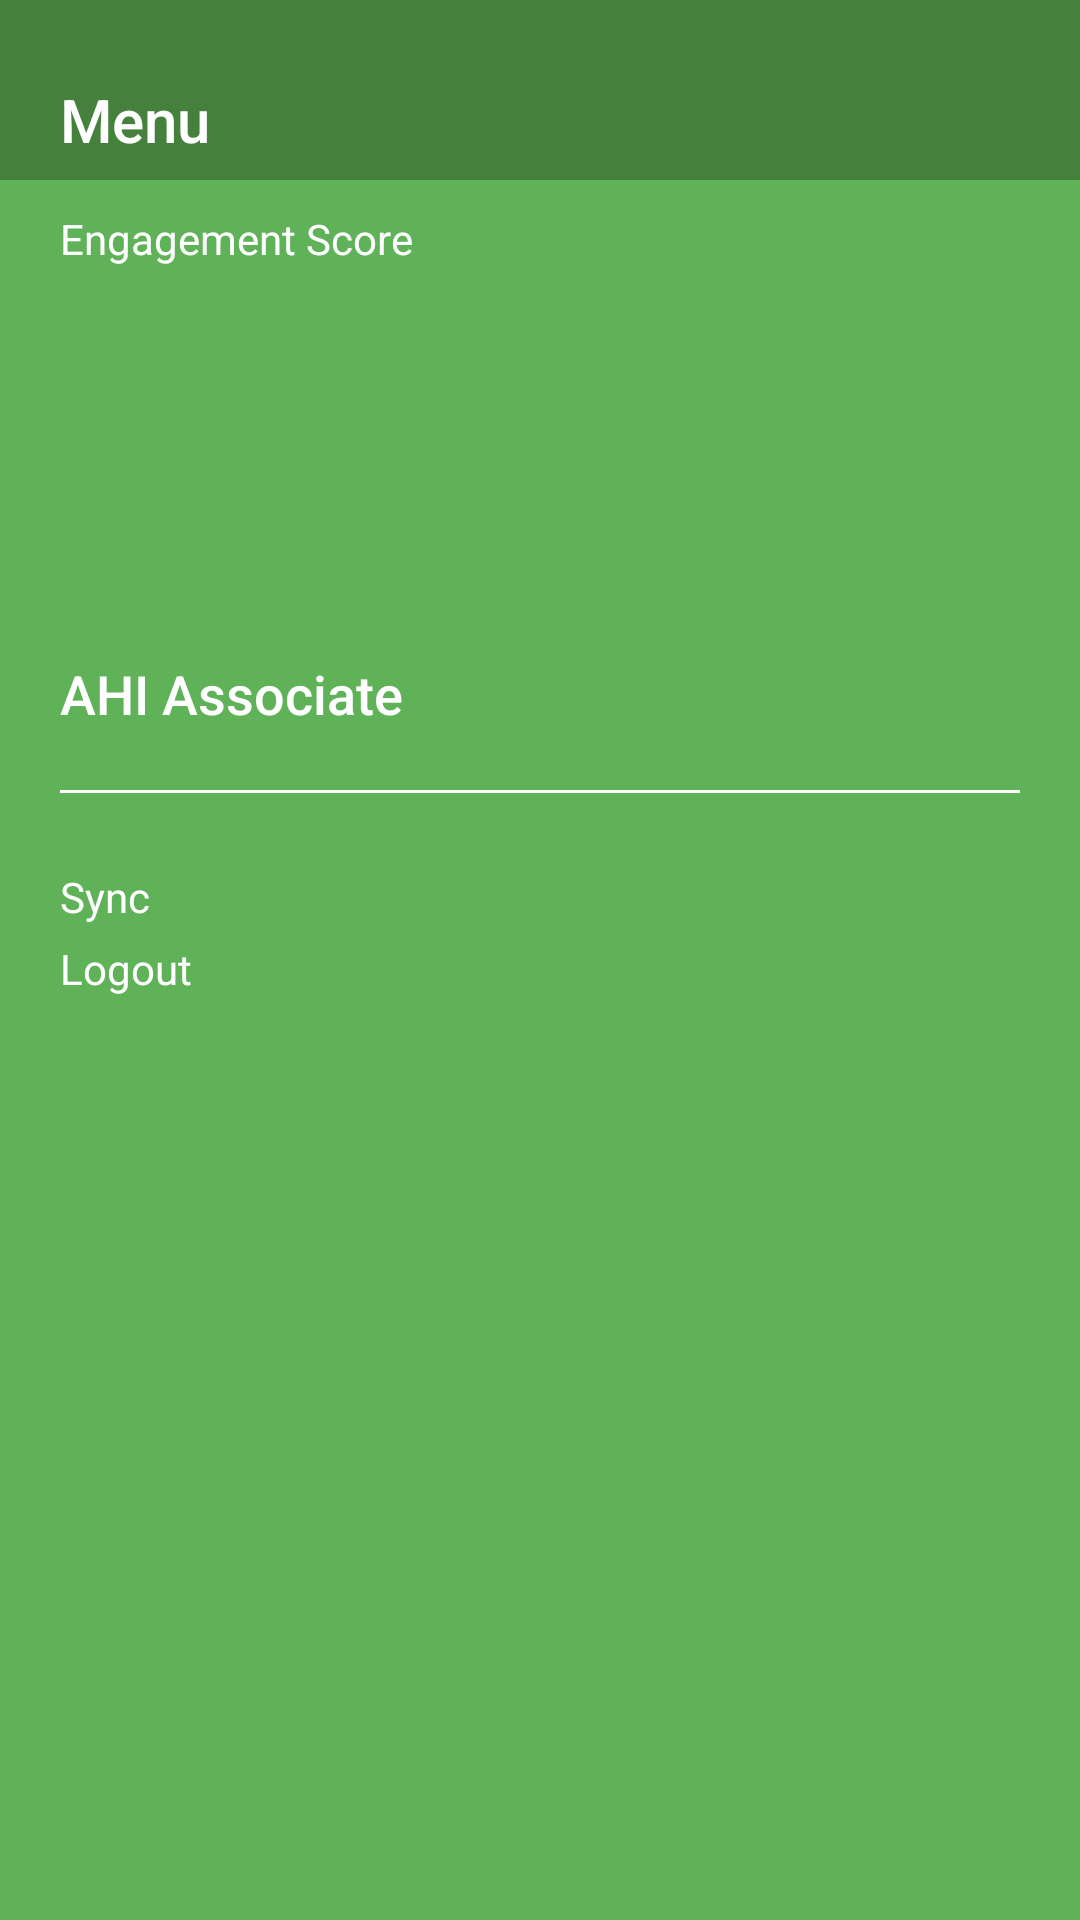

Produce the Android XML layout that renders to this screen, including the resource entries it uses.
<!-- AndroidManifest.xml: application theme AppTheme.NoActionBar -->
<!-- res/layout/nav_header_engagement.xml -->
<?xml version="1.0" encoding="utf-8"?>
<LinearLayout xmlns:android="http://schemas.android.com/apk/res/android"
    android:layout_width="match_parent"
    android:layout_height="@dimen/four_hundred"
    android:background="@color/colorPrimary"
    android:orientation="vertical"
    android:theme="@style/ThemeOverlay.AppCompat.Dark">

    <TextView
        android:id="@+id/area_name"
        android:layout_width="match_parent"
        android:layout_height="@dimen/sixty"
        android:text="@string/menu"
        android:textSize="@dimen/twenty"
        android:textColor="@color/white"
        android:gravity="center_vertical"
        android:paddingTop="@dimen/twenty"
        android:paddingLeft="@dimen/twenty"
        android:paddingRight="@dimen/twenty"
        android:background="@color/darkGreen"
        style="@android:style/TextAppearance.DeviceDefault.Medium"/>

    <TextView
        android:layout_width="match_parent"
        android:layout_height="wrap_content"
        android:text="@string/engangement_score"
        android:textColor="@color/white"
        android:paddingTop="@dimen/ten"
        android:paddingLeft="@dimen/twenty"
        android:paddingRight="@dimen/twenty"
        style="@android:style/TextAppearance.DeviceDefault.Small"/>

    <TextView
        android:layout_width="match_parent"
        android:layout_height="wrap_content"
        android:text="@string/ahi_associate"
        android:textColor="@color/white"
        android:paddingTop="@dimen/onethirty"
        android:paddingLeft="@dimen/twenty"
        android:paddingRight="@dimen/twenty"
        style="@android:style/TextAppearance.DeviceDefault.Medium"/>

    <View
        android:layout_width="match_parent"
        android:layout_height="@dimen/one"
        android:background="@color/white"
        android:layout_margin="@dimen/twenty"/>

    <TextView
        android:id="@+id/engagement_sync"
        android:layout_width="match_parent"
        android:layout_height="wrap_content"
        android:text="@string/sync"
        android:textColor="@color/white"
        android:paddingTop="@dimen/five"
        android:paddingLeft="@dimen/twenty"
        android:paddingRight="@dimen/twenty"
        style="@android:style/TextAppearance.DeviceDefault.Small"/>

    <TextView
        android:id="@+id/engagement_logout"
        android:layout_width="match_parent"
        android:layout_height="wrap_content"
        android:text="@string/logout"
        android:textColor="@color/white"
        android:paddingTop="@dimen/five"
        android:paddingLeft="@dimen/twenty"
        android:paddingRight="@dimen/twenty"
        style="@android:style/TextAppearance.DeviceDefault.Small"/>

</LinearLayout>
<!-- resources referenced by this layout -->
<resources>
  <color name="colorPrimary">#5FB258</color>
  <color name="darkGreen">#46803D</color>
  <color name="white">#FFFFFF</color>
  <dimen name="five">5dp</dimen>
  <dimen name="four_hundred">400dp</dimen>
  <dimen name="one">1dp</dimen>
  <dimen name="onethirty">130dp</dimen>
  <dimen name="sixty">60dp</dimen>
  <dimen name="ten">10dp</dimen>
  <dimen name="twenty">20dp</dimen>
  <string name="ahi_associate">AHI Associate</string>
  <string name="engangement_score">Engagement Score</string>
  <string name="logout">Logout</string>
  <string name="menu">Menu</string>
  <string name="sync">Sync</string>
  <style name="AppTheme.NoActionBar">
          <item name="windowActionBar">false</item>
          <item name="windowNoTitle">true</item>
      </style>
</resources>
